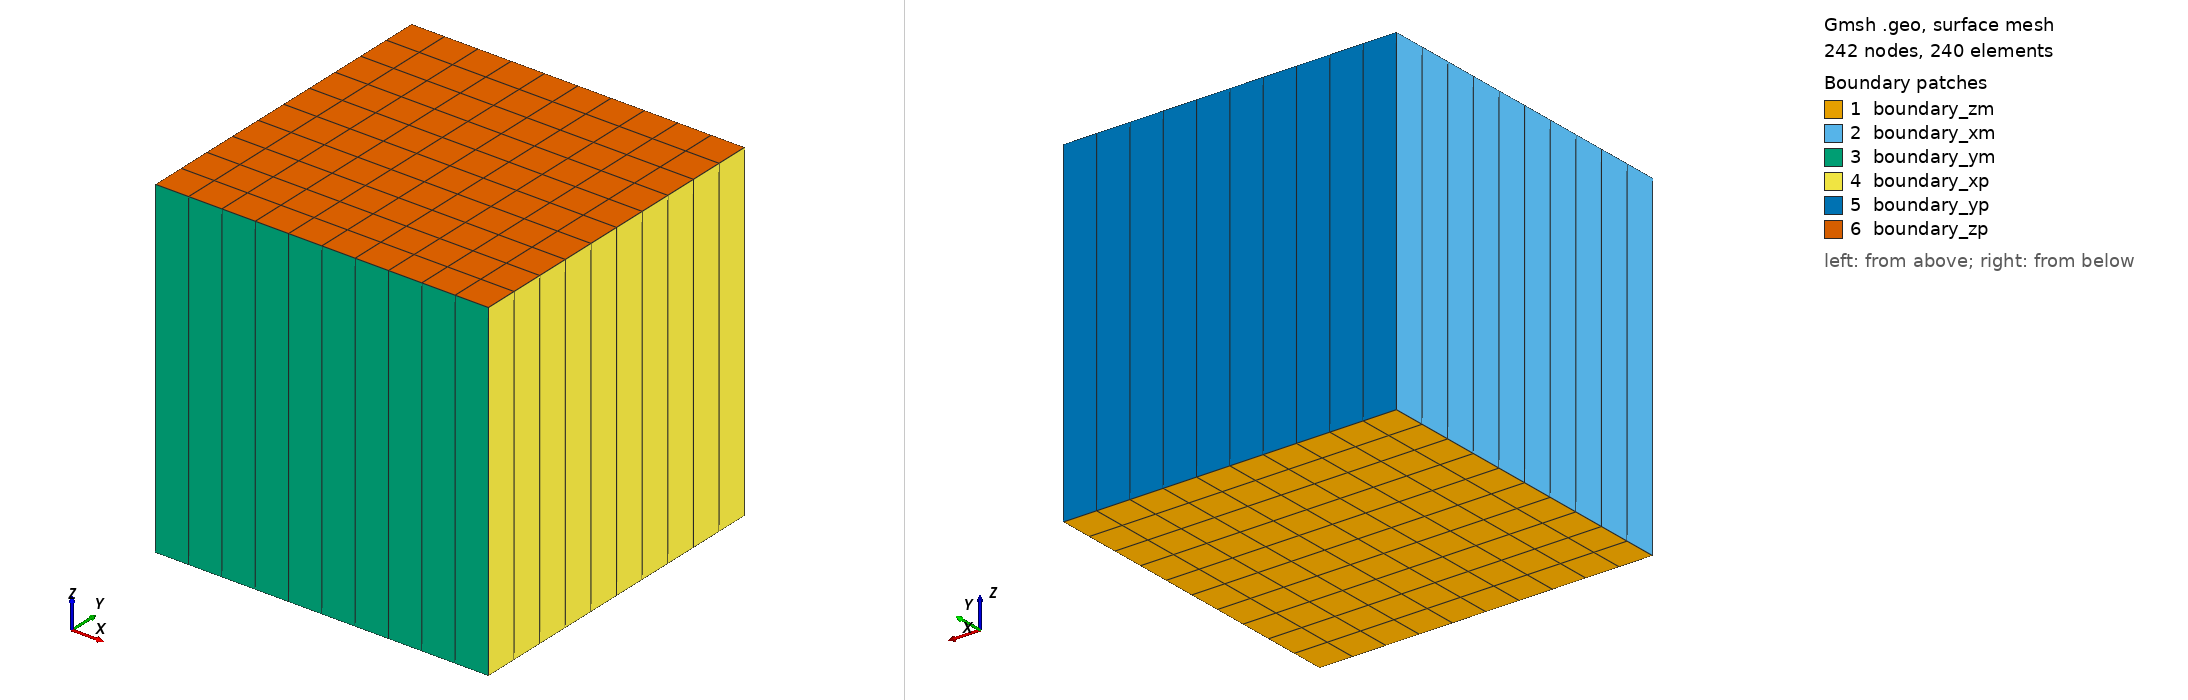

Gmsh geometry script, surface-meshed: 242 nodes, 240 surface elements. Boundary patches (legend numbers): 1 boundary_zm, 2 boundary_xm, 3 boundary_ym, 4 boundary_xp, 5 boundary_yp, 6 boundary_zp. Left view from above one corner, right view from below the opposite corner. Legend entries are the model's physical surfaces. The drawing asked Gmsh for element sizes between 1% and 20% of the model's largest extent; the script's own settings can give other sizes.

=== struct_10x10x1.geo (drawn) ===
//meters
dx = 1000;
dy = 1000;
dz = 1000;
// cell size near point
lc = 100;

N = 2;
Nx_pt = 11;
Ny_pt = 11;
Nz = 1;

depth = 1000;

Point(1) = {0,   0, depth, lc};
Point(2) = {dx,  0, depth, lc};
Point(3) = {dx, dy, depth, lc};
Point(4) = {0,  dy, depth, lc};

Line(1) = {1,2};
Line(2) = {2,3};
Line(3) = {3,4};
Line(4) = {4,1};

Transfinite Curve{1} = Nx_pt;
Transfinite Curve{2} = Ny_pt;
Transfinite Curve{3} = Nx_pt;
Transfinite Curve{4} = Ny_pt;

Line Loop(1) = {4,1,2,3};

Plane Surface(1) = {1};

Transfinite Surface{1} = {1, 2, 3, 4};

Recombine Surface{1};

out[] = Extrude {0, 0, dz} { 
		Surface{1};
		Layers{Nz};
		Recombine;
	};

Physical Volume("matrix", 99991) = {out[1]};

Physical Surface("boundary_xm", 991) = {out[2]};
Physical Surface("boundary_xp", 992) = {out[4]};
Physical Surface("boundary_ym", 993) = {out[3]};
Physical Surface("boundary_yp", 994) = {out[5]};
Physical Surface("boundary_zm", 995) = {1};
Physical Surface("boundary_zp", 996) = {out[0]};

Mesh 3;
Coherence Mesh;
Mesh.MshFileVersion = 2.1;
